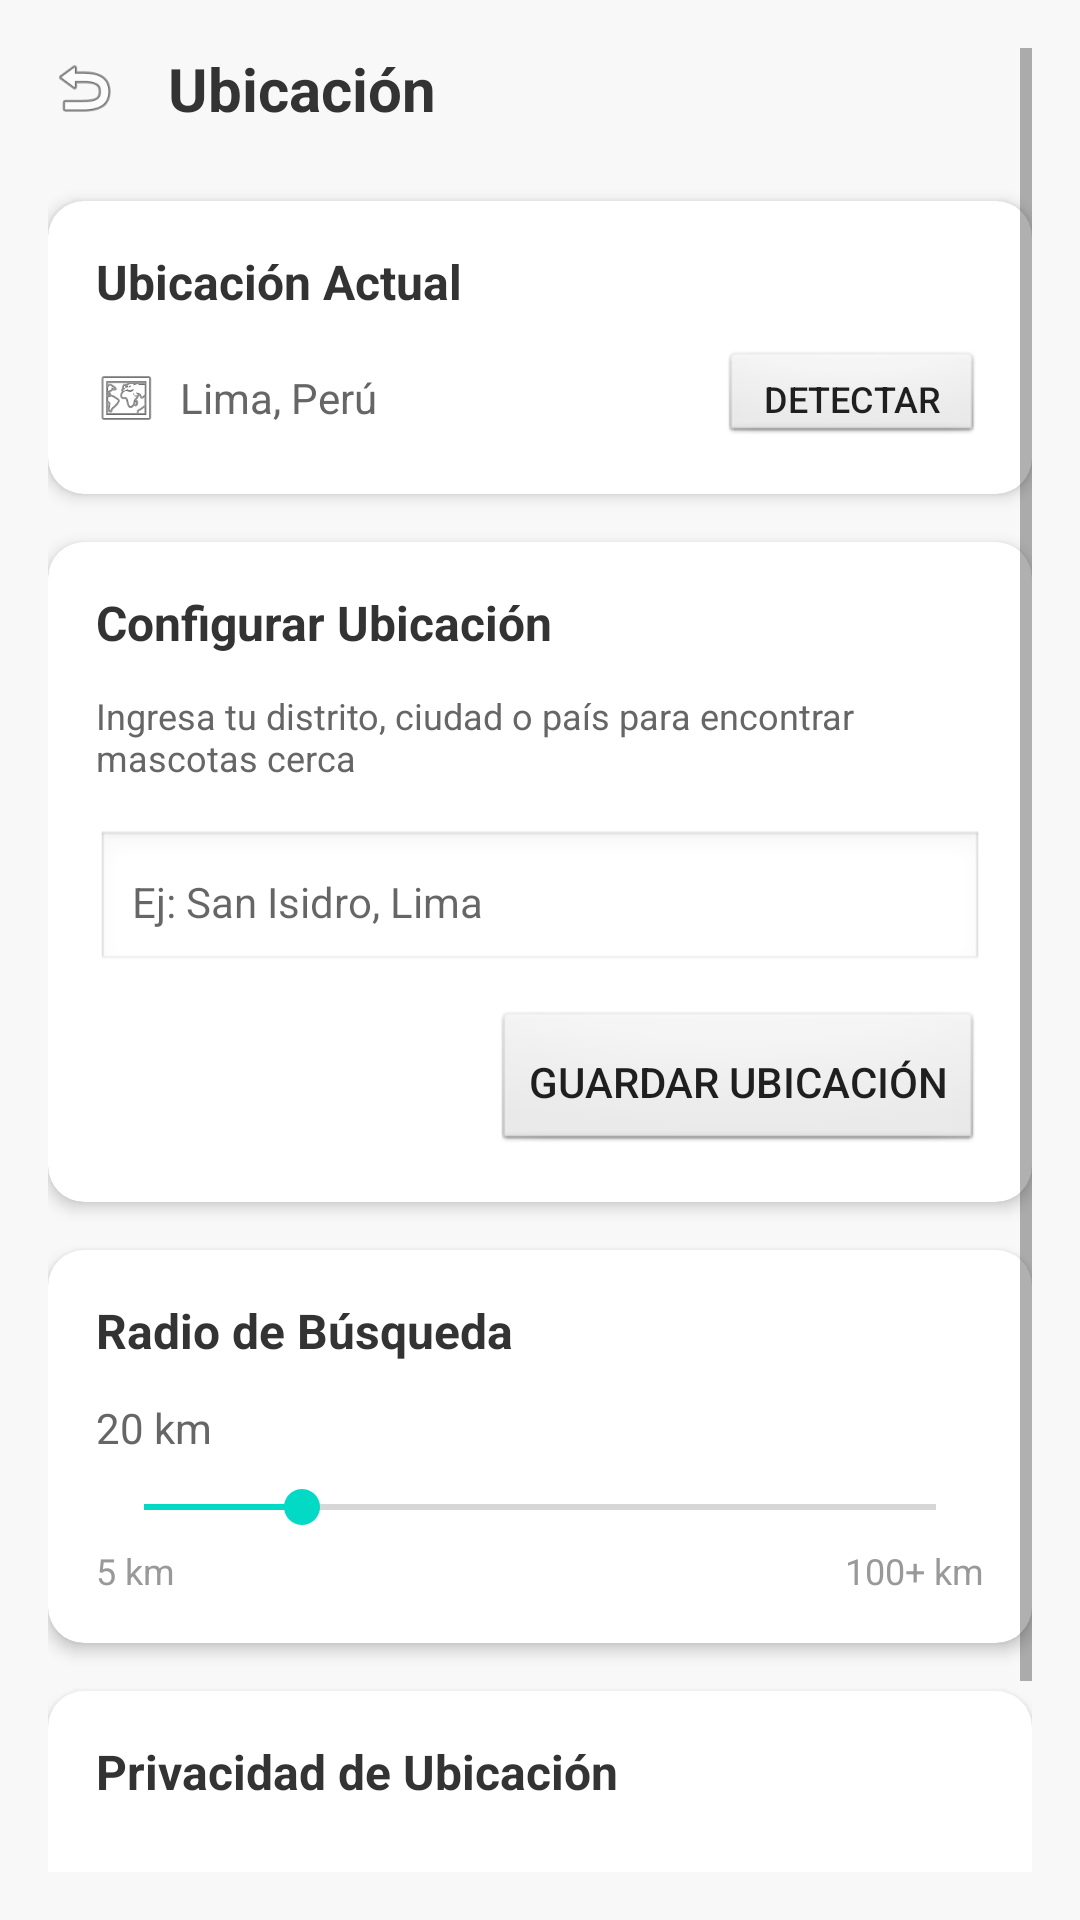

Reconstruct the res/layout file that produces this screen, plus the resources it refers to.
<!-- AndroidManifest.xml: application theme Theme.AdoptMeV5 -->
<!-- res/layout/activity_ubication.xml -->
<?xml version="1.0" encoding="utf-8"?>
<ScrollView xmlns:android="http://schemas.android.com/apk/res/android"
    xmlns:app="http://schemas.android.com/apk/res-auto"
    android:layout_width="match_parent"
    android:layout_height="match_parent"
    android:background="#F8F8F8"
    android:id="@+id/main"
    android:padding="16dp">

    <LinearLayout
        android:layout_width="match_parent"
        android:layout_height="wrap_content"
        android:orientation="vertical">

        
        <LinearLayout
            android:layout_width="match_parent"
            android:layout_height="wrap_content"
            android:orientation="horizontal"
            android:gravity="center_vertical"
            android:paddingBottom="24dp">

            <ImageView
                android:id="@+id/btn_back"
                android:layout_width="24dp"
                android:layout_height="24dp"
                android:src="@android:drawable/ic_menu_revert"
                android:background="?attr/selectableItemBackgroundBorderless"
                android:clickable="true"
                android:focusable="true" />

            <TextView
                android:layout_width="0dp"
                android:layout_height="wrap_content"
                android:layout_weight="1"
                android:text="Ubicación"
                android:textSize="20sp"
                android:textStyle="bold"
                android:textColor="#333333"
                android:layout_marginLeft="16dp" />

        </LinearLayout>

        
        <com.google.android.material.card.MaterialCardView
            android:layout_width="match_parent"
            android:layout_height="wrap_content"
            app:cardCornerRadius="12dp"
            app:cardElevation="3dp"
            android:layout_marginBottom="16dp">

            <LinearLayout
                android:layout_width="match_parent"
                android:layout_height="wrap_content"
                android:orientation="vertical"
                android:padding="16dp">

                <TextView
                    android:layout_width="match_parent"
                    android:layout_height="wrap_content"
                    android:text="Ubicación Actual"
                    android:textSize="16sp"
                    android:textStyle="bold"
                    android:textColor="#333333"
                    android:paddingBottom="12dp" />

                <LinearLayout
                    android:layout_width="match_parent"
                    android:layout_height="wrap_content"
                    android:orientation="horizontal"
                    android:gravity="center_vertical">

                    <ImageView
                        android:layout_width="20dp"
                        android:layout_height="20dp"
                        android:src="@android:drawable/ic_menu_mapmode"
                        android:layout_marginRight="8dp" />

                    <TextView
                        android:id="@+id/tv_current_location"
                        android:layout_width="0dp"
                        android:layout_height="wrap_content"
                        android:layout_weight="1"
                        android:text="Lima, Perú"
                        android:textSize="14sp"
                        android:textColor="#666666" />

                    <Button
                        android:id="@+id/btn_detect_location"
                        android:layout_width="wrap_content"
                        android:layout_height="32dp"
                        android:text="Detectar"
                        android:textSize="12sp"
                        android:background="@android:drawable/btn_default"
                        android:padding="8dp" />

                </LinearLayout>

            </LinearLayout>
        </com.google.android.material.card.MaterialCardView>

        
        <com.google.android.material.card.MaterialCardView
            android:layout_width="match_parent"
            android:layout_height="wrap_content"
            app:cardCornerRadius="12dp"
            app:cardElevation="3dp"
            android:layout_marginBottom="16dp">

            <LinearLayout
                android:layout_width="match_parent"
                android:layout_height="wrap_content"
                android:orientation="vertical"
                android:padding="16dp">

                <TextView
                    android:layout_width="match_parent"
                    android:layout_height="wrap_content"
                    android:text="Configurar Ubicación"
                    android:textSize="16sp"
                    android:textStyle="bold"
                    android:textColor="#333333"
                    android:paddingBottom="12dp" />

                <TextView
                    android:layout_width="match_parent"
                    android:layout_height="wrap_content"
                    android:text="Ingresa tu distrito, ciudad o país para encontrar mascotas cerca"
                    android:textSize="12sp"
                    android:textColor="#666666"
                    android:paddingBottom="16dp" />

                <EditText
                    android:id="@+id/edit_location"
                    android:layout_width="match_parent"
                    android:layout_height="wrap_content"
                    android:hint="Ej: San Isidro, Lima"
                    android:inputType="textCapWords"
                    android:padding="12dp"
                    android:background="@android:drawable/edit_text"
                    android:textSize="14sp" />

                <Button
                    android:id="@+id/btn_save_location"
                    android:layout_width="wrap_content"
                    android:layout_height="wrap_content"
                    android:text="Guardar Ubicación"
                    android:layout_gravity="end"
                    android:layout_marginTop="12dp"
                    android:background="@android:drawable/btn_default"
                    android:padding="12dp" />

            </LinearLayout>
        </com.google.android.material.card.MaterialCardView>

        
        <com.google.android.material.card.MaterialCardView
            android:layout_width="match_parent"
            android:layout_height="wrap_content"
            app:cardCornerRadius="12dp"
            app:cardElevation="3dp"
            android:layout_marginBottom="16dp">

            <LinearLayout
                android:layout_width="match_parent"
                android:layout_height="wrap_content"
                android:orientation="vertical"
                android:padding="16dp">

                <TextView
                    android:layout_width="match_parent"
                    android:layout_height="wrap_content"
                    android:text="Radio de Búsqueda"
                    android:textSize="16sp"
                    android:textStyle="bold"
                    android:textColor="#333333"
                    android:paddingBottom="12dp" />

                <TextView
                    android:id="@+id/tv_radius_value"
                    android:layout_width="match_parent"
                    android:layout_height="wrap_content"
                    android:text="20 km"
                    android:textSize="14sp"
                    android:textColor="#666666"
                    android:paddingBottom="8dp" />

                <SeekBar
                    android:id="@+id/seekbar_radius"
                    android:layout_width="match_parent"
                    android:layout_height="wrap_content"
                    android:max="100"
                    android:progress="20" />

                <LinearLayout
                    android:layout_width="match_parent"
                    android:layout_height="wrap_content"
                    android:orientation="horizontal"
                    android:layout_marginTop="4dp">

                    <TextView
                        android:layout_width="wrap_content"
                        android:layout_height="wrap_content"
                        android:text="5 km"
                        android:textSize="12sp"
                        android:textColor="#999999" />

                    <View
                        android:layout_width="0dp"
                        android:layout_height="1dp"
                        android:layout_weight="1" />

                    <TextView
                        android:layout_width="wrap_content"
                        android:layout_height="wrap_content"
                        android:text="100+ km"
                        android:textSize="12sp"
                        android:textColor="#999999" />

                </LinearLayout>

            </LinearLayout>
        </com.google.android.material.card.MaterialCardView>

        
        <com.google.android.material.card.MaterialCardView
            android:layout_width="match_parent"
            android:layout_height="wrap_content"
            app:cardCornerRadius="12dp"
            app:cardElevation="3dp">

            <LinearLayout
                android:layout_width="match_parent"
                android:layout_height="wrap_content"
                android:orientation="vertical"
                android:padding="16dp">

                <TextView
                    android:layout_width="match_parent"
                    android:layout_height="wrap_content"
                    android:text="Privacidad de Ubicación"
                    android:textSize="16sp"
                    android:textStyle="bold"
                    android:textColor="#333333"
                    android:paddingBottom="12dp" />

                <CheckBox
                    android:id="@+id/cb_share_location"
                    android:layout_width="match_parent"
                    android:layout_height="wrap_content"
                    android:text="Permitir que otros vean mi ubicación aproximada"
                    android:textSize="14sp"
                    android:padding="8dp"
                    android:checked="false" />

                <TextView
                    android:layout_width="match_parent"
                    android:layout_height="wrap_content"
                    android:text="Esto ayuda a conectarte con refugios y adoptantes cercanos"
                    android:textSize="12sp"
                    android:textColor="#666666"
                    android:layout_marginLeft="32dp"
                    android:layout_marginTop="4dp" />

            </LinearLayout>
        </com.google.android.material.card.MaterialCardView>

    </LinearLayout>
</ScrollView>
<!-- resources referenced by this layout -->
<resources>
  <style name="Theme.AdoptMeV5" parent="Theme.MaterialComponents.DayNight.NoActionBar">
  
          
          <item name="colorPrimary">@color/purple_500</item>
          <item name="colorPrimaryVariant">@color/purple_700</item>
          <item name="colorOnPrimary">@color/white</item>
          
          <item name="colorSecondary">@color/teal_200</item>
          <item name="colorSecondaryVariant">@color/teal_700</item>
          <item name="colorOnSecondary">@color/black</item>
          
          <item name="android:statusBarColor">?attr/colorPrimaryVariant</item>
          
      </style>
  <color name="purple_500">#FF6200EE</color>
  <color name="purple_700">#FF3700B3</color>
  <color name="white">#FFFFFFFF</color>
  <color name="teal_200">#FF03DAC5</color>
  <color name="teal_700">#FF018786</color>
  <color name="black">#FF000000</color>
</resources>
